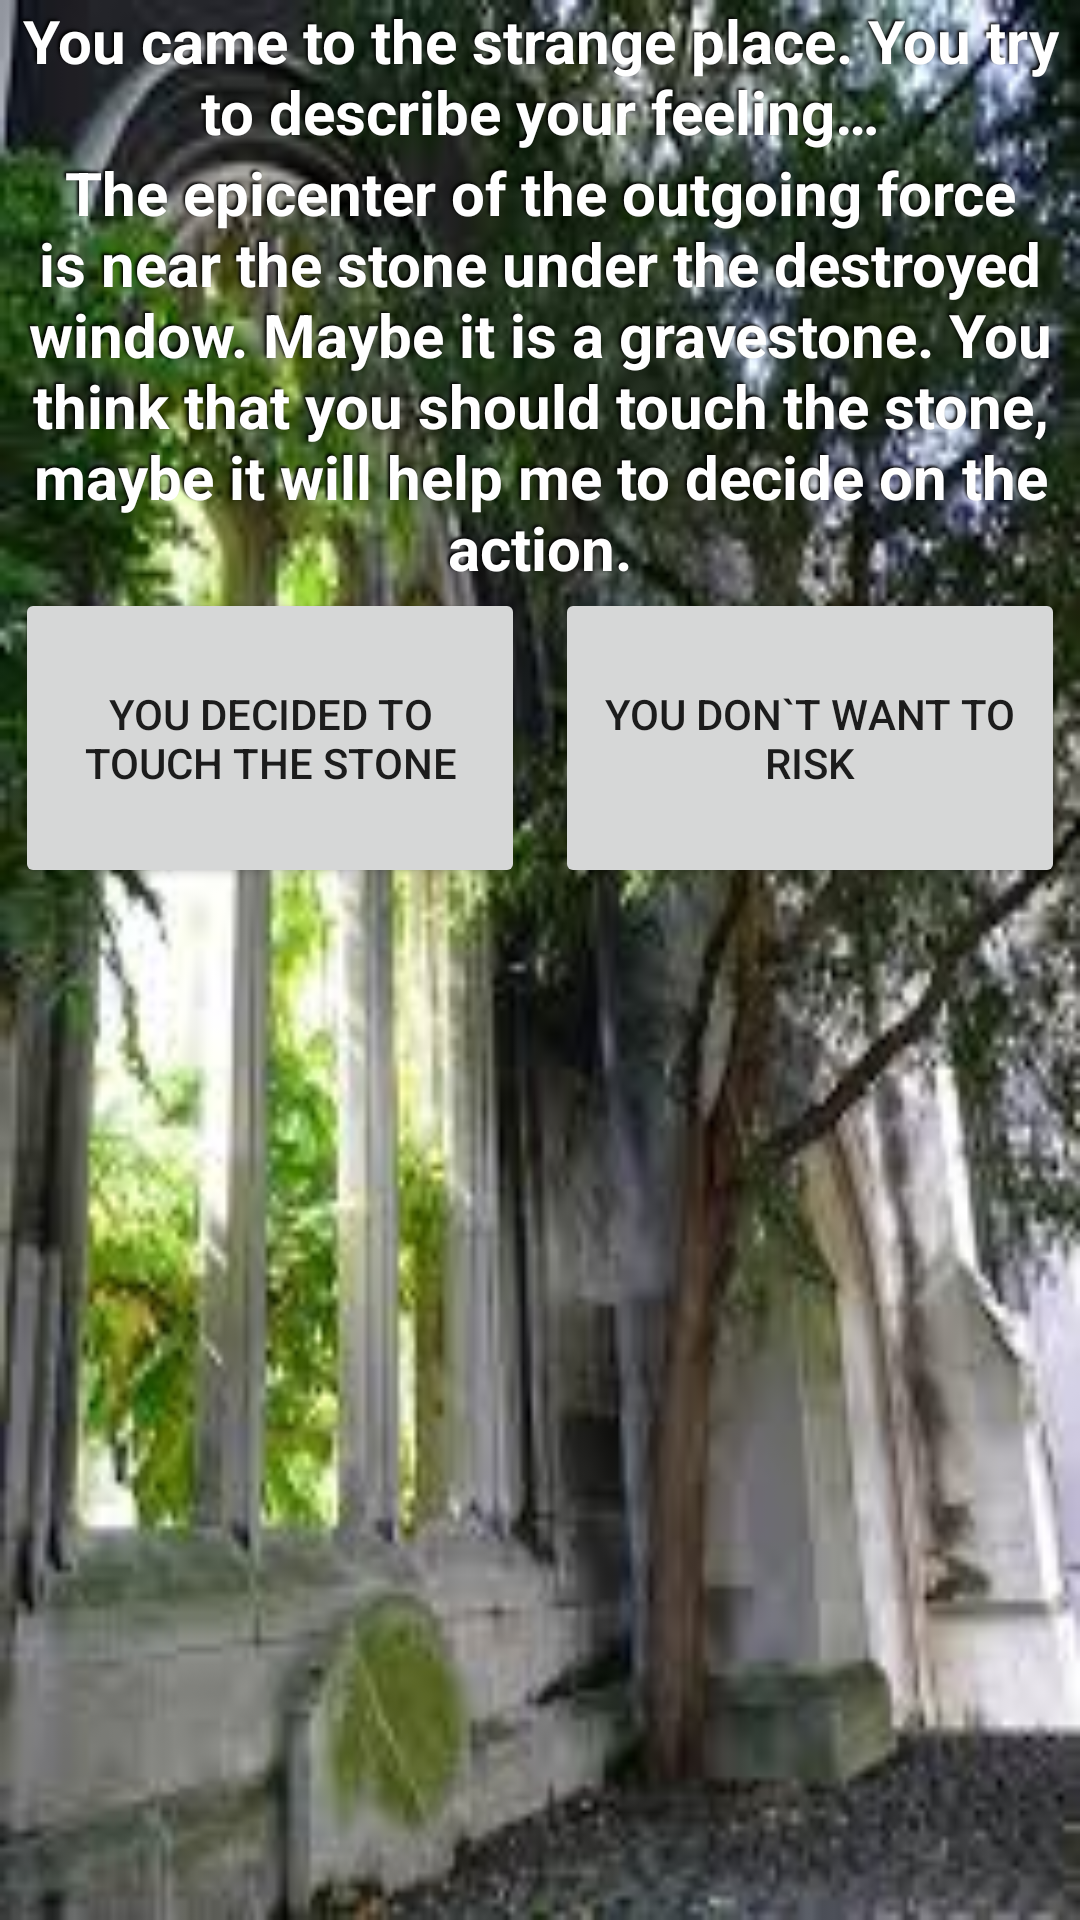

Reconstruct the res/layout file that produces this screen, plus the resources it refers to.
<!-- AndroidManifest.xml: application theme AppTheme -->
<!-- res/layout/secret_layout.xml -->
<?xml version="1.0" encoding="utf-8"?>
<LinearLayout xmlns:android="http://schemas.android.com/apk/res/android"
    android:orientation="vertical"
    android:layout_gravity="center"
    android:layout_width="match_parent"
    android:layout_height="wrap_content"
    android:background="@drawable/secret">

    <TextView
        android:layout_width="wrap_content"
        android:layout_height="wrap_content"
        android:text="@string/secret_title"
        android:textSize="20sp"
        android:gravity="center"
        android:textStyle="bold"
        android:textColor="@color/text_shadow_white"
        android:shadowColor="@color/Black"
        android:shadowDx="-2"
        android:shadowDy="-2"
        android:shadowRadius="2"/>

    <TextView
        android:layout_width="wrap_content"
        android:layout_height="wrap_content"
        android:text="@string/secret_info"
        android:textSize="20sp"
        android:gravity="center"
        android:textStyle="bold"
        android:textColor="@color/text_shadow_white"
        android:shadowColor="@color/Black"
        android:shadowDx="-2"
        android:shadowDy="-2"
        android:shadowRadius="2"/>

    <LinearLayout
        android:layout_width="match_parent"
        android:layout_height="wrap_content">

        <Button
            android:layout_width="match_parent"
            android:id="@+id/btnPlay"
            android:tag="play"
            android:layout_weight="1"
            android:text="@string/secret_btn"
            android:layout_gravity="center"
            android:layout_marginStart="5dp"
            android:layout_marginEnd="5dp"
            android:layout_height="100dp" />

        <Button
            android:layout_width="match_parent"
            android:layout_height="100dp"
            android:tag="away"
            android:layout_marginStart="5dp"
            android:layout_marginEnd="5dp"
            android:layout_weight="1"
            android:text="@string/secretExit_btn"
            android:id="@+id/btnExit"
            />





    </LinearLayout>



</LinearLayout>
<!-- resources referenced by this layout -->
<resources>
  <color name="Black">#000000</color>
  <color name="text_shadow_white">#FFFFFF</color>
  <!-- drawable secret: jpg bitmap (drawable, 13729 bytes) -->
  <string name="secretExit_btn">You don`t want to risk</string>
  <string name="secret_btn">You decided to touch the stone</string>
  <string name="secret_info">The epicenter of the outgoing force is near the stone under the
          destroyed window. Maybe it is a gravestone. You think that you should touch the stone, maybe it will
          help me to decide on the action.</string>
  <string name="secret_title">You came to the strange place. You try to describe your feeling…</string>
  <style name="AppTheme" parent="Theme.AppCompat.Light.DarkActionBar">
          
          <item name="colorPrimary">@color/colorPrimary</item>
          <item name="colorPrimaryDark">@color/colorPrimaryDark</item>
          <item name="colorAccent">@color/colorAccent</item>
      </style>
  <color name="colorPrimary">#3F51B5</color>
  <color name="colorPrimaryDark">#303F9F</color>
  <color name="colorAccent">#FF4081</color>
</resources>
